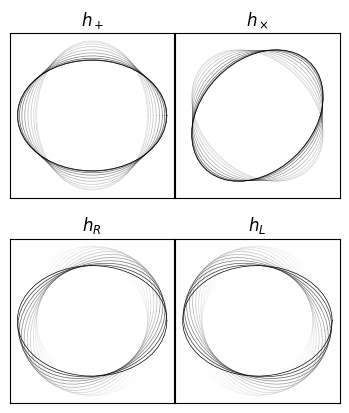

Source code (Python):
#%%

import numpy as np
import matplotlib.pyplot as plt

def evolve(t, x, y, h_p, h_c):
    expon = np.exp(1j * t * 2 * np.pi) / 2
    
    x_new = x * (1 + h_p * expon) + y * h_c * expon
    y_new = y * (1 - h_p * expon) + x * h_c * expon
    
    return (x_new, y_new)
    
thetas = np.linspace(0, 2 * np.pi)

xs = np.cos(thetas)
ys = np.sin(thetas)

ts = np.linspace(0, 1, num=20)

size = 3e-1
polarizations = {
    '$h_+$': [(0, 0), size, 0],
    '$h_\\times$': [(0, 1), 0, size],
    '$h_R$': [(1, 0), size, size * 1j],
    '$h_L$': [(1, 1), size, -size * 1j],
}

fig, axs = plt.subplots(2, 2, sharex=True, sharey=True, gridspec_kw={'wspace':-.5, 'hspace':0.25})

for k, v in polarizations.items():
    
    idx, h_p, h_c = v
    ax = axs[idx]
    ax.set_aspect('equal')
    ax.set_xticks([])
    ax.set_yticks([])
    for t in ts:
        ax.plot(
            *evolve(t, xs, ys, h_p, h_c),
            c='black',
            alpha=t**4,
            lw=.5
        )
        ax.set_title(k)
    

plt.tight_layout()
fig.set_dpi(150)
fig.savefig('polarizations.pdf')

# %%
